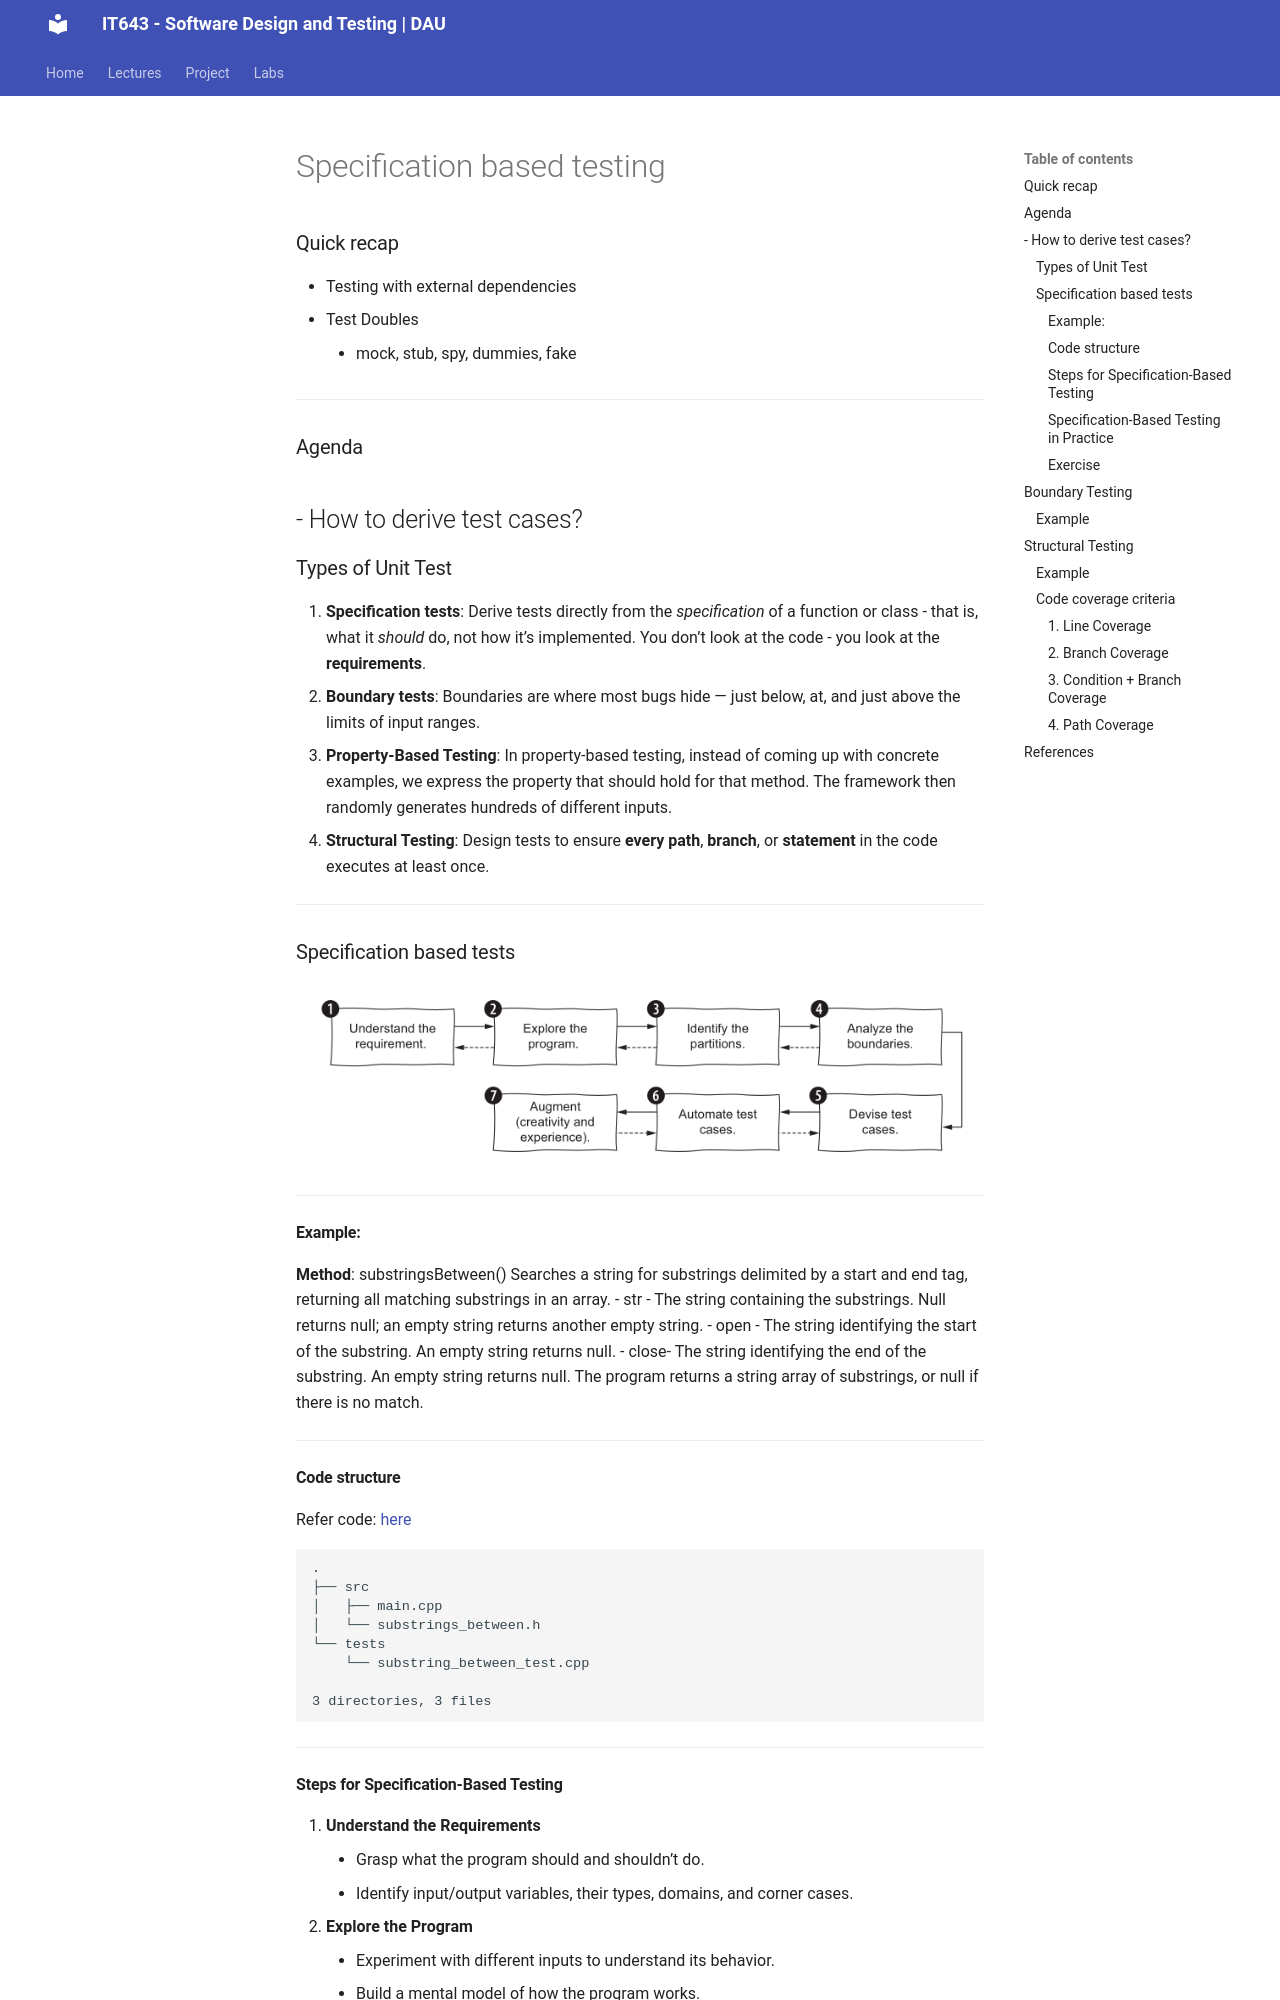

repository: Ankush-Chander/IT643-software-design-and-testing · page: lectures/lecture22_23/index.html · generator: mkdocs

---
delivery date:
  - "[[2025-10-27]]"
---
### Quick recap
- Testing with external dependencies
- Test Doubles
	- mock, stub, spy, dummies, fake

---
### Agenda
- How to derive test cases?
---
### Types of Unit Test
1. **Specification tests**: Derive tests directly from the _specification_ of a function or class - that is, what it _should_ do, not how it’s implemented.   You don’t look at the code - you look at the **requirements**.
2. **Boundary tests**:  Boundaries are where most bugs hide — just below, at, and just above the limits of input ranges.
3. **Property-Based Testing**: In property-based testing, instead of coming up with concrete examples, we express the property that should hold for that method. The framework then randomly generates hundreds of different inputs.
4. **Structural Testing**: Design tests to ensure **every path**, **branch**, or **statement** in the code executes at least once.

---
### Specification based tests

![Specification based Testing](../images/testing/specification_nutshell.png)


---
#### Example: 
**Method**: substringsBetween()
Searches a string for substrings delimited by a start and end tag, returning all
matching substrings in an array.
-  str - The string containing the substrings. Null returns null; an empty
string returns another empty string.
-  open - The string identifying the start of the substring. An empty string
returns null.
-  close- The string identifying the end of the substring. An empty string
returns null.
The program returns a string array of substrings, or null if there is no match.

---
#### Code structure
Refer code: [here](../code/specification_testing)
```
.
├── src
│   ├── main.cpp
│   └── substrings_between.h
└── tests
    └── substring_between_test.cpp

3 directories, 3 files
```
---
